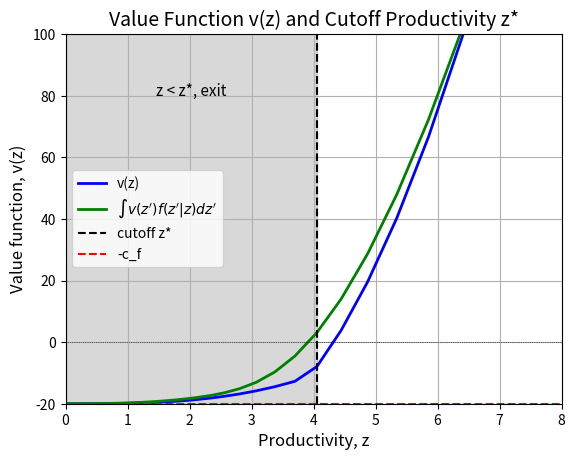
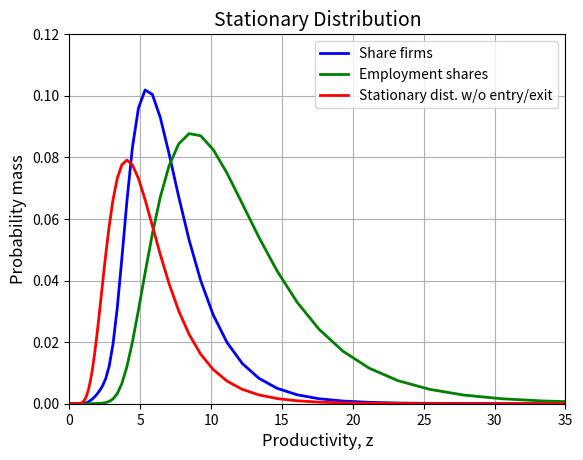

Reproduce these figures in Python, in order.
# =========================================================================
# Hopenhayn (1992) Model - Python Implementation
# Translation from MATLAB code by Lukas Freund
# =========================================================================

import numpy as np
from scipy.special import erf
import warnings
import matplotlib.pyplot as plt

# =========================================================================
# Helper Functions
# =========================================================================

def normcdf_local(x):
    """Standard normal CDF without scipy.stats"""
    return 0.5 * (1 + erf(x / np.sqrt(2)))


def fn_tauchen_discrete(n, rho, sigma_eps, mu, m):
    """
    Tauchen (1986) discretization for AR(1) in logs
    log z' = (1-rho)*mu + rho*log z + sigma_eps*eps, eps~N(0,1)
    States on [mu - m*sigma_y, mu + m*sigma_y], where sigma_y^2 = sigma_eps^2/(1-rho^2)
    """
    sigma_y = sigma_eps / np.sqrt(1 - rho**2)
    x = np.linspace(mu - m*sigma_y, mu + m*sigma_y, n)
    step = x[1] - x[0]
    P = np.zeros((n, n))
    
    for i in range(n):
        mu_i = (1 - rho)*mu + rho*x[i]
        
        # Transitioning to the lowest state
        P[i, 0] = normcdf_local((x[0] - mu_i + step/2) / sigma_eps)
        
        # Transitioning to the highest state
        P[i, n-1] = 1 - normcdf_local((x[n-1] - mu_i - step/2) / sigma_eps)
        
        # Interior states
        for j in range(1, n-1):
            zhi = (x[j] + step/2 - mu_i) / sigma_eps
            zlo = (x[j] - step/2 - mu_i) / sigma_eps
            P[i, j] = normcdf_local(zhi) - normcdf_local(zlo)
    
    # Normalize rows to fix numerical drift
    P = P / P.sum(axis=1, keepdims=True)
    
    return x, P


def fn_stationary_row_dist(P, tol=1e-14, maxiter=1000000):
    """Find stationary distribution of Markov chain"""
    n = P.shape[0]
    s = np.ones(n) / n
    it = 0
    
    while it < maxiter:
        it = it + 1
        s_new = np.dot(s, P)
        if np.max(np.abs(s_new - s)) < tol:
            s = s_new
            return s
        s = s_new
    
    warnings.warn("stationary_row_dist: no convergence")
    return s


# =========================================================================
# Hopenhayn Model Class
# =========================================================================

class Hopenhayn:
    """
    Hopenhayn (1992) Model of Industry Dynamics
    """
    
    def __init__(self, 
                 alpha=2/3,           # output elasticity of labor
                 beta=0.8,            # discount factor (5-year period)
                 c_f=20,              # per-period fixed operating cost
                 ce=40,               # sunk entry cost
                 Dbar=100,            # fixed demand
                 zbar_log=1.4,        # mean of log productivity
                 rho=0.9,             # AR(1) persistence in logs
                 sigma_eps=0.2,       # std dev of innovations in log z
                 num_nz=101,          # number of grid points for z
                 num_maxiter_vfi=1000,    # max iterations for VFI
                 num_tol_vfi=1e-8,        # tolerance for VFI
                 num_maxiter_p=100,       # max iterations for price search
                 num_tol_p=1e-10,         # tolerance for price
                 num_sd_gridbound=10,     # number of std devs for grid bounds
                 ):
        
        # Model parameters
        self.alpha = alpha
        self.beta = beta
        self.c_f = c_f
        self.ce = ce
        self.Dbar = Dbar
        
        # AR(1) parameters for productivity
        self.zbar_log = zbar_log
        self.rho = rho
        self.sigma_eps = sigma_eps
        
        # Numerical parameters
        self.num_nz = num_nz
        self.num_maxiter_vfi = num_maxiter_vfi
        self.num_tol_vfi = num_tol_vfi
        self.num_maxiter_p = num_maxiter_p
        self.num_tol_p = num_tol_p
        self.num_sd_gridbound = num_sd_gridbound
        
        # Discretize AR(1) productivity process
        self.logz, self.P = fn_tauchen_discrete(
            self.num_nz, self.rho, self.sigma_eps,
            self.zbar_log, self.num_sd_gridbound
        )
        self.z_grid = np.exp(self.logz)
        
        # Entrants' initial productivity distribution
        self.g = fn_stationary_row_dist(self.P)
    
    def D(self, p):
        """Demand function"""
        return self.Dbar / p
    
    def profit(self, p, z):
        """Static profits calculation"""
        profit_c = (1 - self.alpha) * self.alpha**(self.alpha/(1 - self.alpha))
        return profit_c * (p * z)**(1/(1 - self.alpha)) - self.c_f
    
    def n_policy(self, p, z):
        """Optimal labor policy"""
        return (self.alpha * p * z)**(1/(1 - self.alpha))
    
    def y_policy(self, p, z):
        """Optimal output policy"""
        return z * self.n_policy(p, z)**self.alpha


# =========================================================================
# Value Function Iteration
# =========================================================================

def fn_solve_incumbent_problem(p, hopenhayn, verbose=False):
    """
    Solve incumbent firm's value function via iteration
    """
    nz = len(hopenhayn.z_grid)
    v = np.zeros(nz)
    pi = hopenhayn.profit(p, hopenhayn.z_grid)
    
    for iter in range(hopenhayn.num_maxiter_vfi):
        v_old = v.copy()
        cont_value = np.dot(hopenhayn.P, v_old)
        
        # Bellman equation with exit option
        v = pi + hopenhayn.beta * np.maximum(0, cont_value)
        
        if np.max(np.abs(v - v_old)) < hopenhayn.num_tol_vfi:
            exitflag = 1
            if verbose:
                print(f"VFI converged in {iter} iterations")
            return v, exitflag
    
    exitflag = 0
    warnings.warn("VFI did not converge")
    return v, exitflag


# =========================================================================
# Equilibrium Price Finding
# =========================================================================

def fn_find_price_bounds_coarse(hopenhayn, pL=0.1, pH=10, 
                                 grid_points=50, verbose=True):
    """
    Find rough bounds for equilibrium price via coarse grid search
    """
    p_grid = np.linspace(pL, pH, grid_points)
    ve_vals = np.zeros(grid_points)
    
    for i in range(grid_points):
        p_test = p_grid[i]
        v_test, flag = fn_solve_incumbent_problem(p_test, hopenhayn, verbose)
        ve_vals[i] = hopenhayn.beta * np.sum(v_test * hopenhayn.g)
    
    # Find where ve_vals crosses ce
    idx_cross = np.where(ve_vals >= hopenhayn.ce)[0]
    
    if len(idx_cross) > 0:
        idx_first = idx_cross[0]
        if verbose:
            print(f"First crossing at index {idx_first}, price = {p_grid[idx_first]}")
    else:
        raise ValueError("Entry value never crosses ce. Adjust price bounds.")
    
    # Refine bounds
    if idx_first > 0:
        pL = p_grid[idx_first - 1]
        pH = p_grid[idx_first]
    else:
        pL = p_grid[0]
        pH = p_grid[1]
    
    return ve_vals, p_grid, pL, pH


def fn_find_price_bisection(hopenhayn, pL, pH, verbose=True):
    """
    Find equilibrium price via bisection where entry value = entry cost
    """
    for iter in range(hopenhayn.num_maxiter_p):
        p_star = (pL + pH) / 2
        
        # Solve incumbent problem
        v_star, flag = fn_solve_incumbent_problem(p_star, hopenhayn, verbose)
        
        # Compute entry value
        ve = hopenhayn.beta * np.sum(v_star * hopenhayn.g)
        
        if verbose:
            print(f'Iter {iter:3d}: p = {p_star:.6f}, ve = {ve:.6f}, '
                  f'ce = {hopenhayn.ce:.2f}, gap = {np.abs(ve - hopenhayn.ce):.6f}')
        
        # Check convergence
        if np.abs(ve - hopenhayn.ce) < hopenhayn.num_tol_p:
            if verbose:
                print(f"Converged! Equilibrium Price = {p_star:.6f}")
            price_converge_flag = 1
            return p_star, v_star, price_converge_flag
        elif ve > hopenhayn.ce:
            pH = p_star  # Entry too attractive, lower price
        else:
            pL = p_star  # Entry not attractive enough, raise price
    
    # No convergence
    price_converge_flag = 0
    warnings.warn("Price bisection did not converge")
    return p_star, v_star, price_converge_flag


def fn_find_equilibrium_price(hopenhayn, pL=0.1, pH=10, 
                               grid_points=50, verbose=True):
    """
    Find equilibrium price by combining coarse grid search and bisection
    """
    # Step 1: Find rough bounds
    ve_vals, p_grid, pL, pH = fn_find_price_bounds_coarse(
        hopenhayn, pL, pH, grid_points, verbose
    )
    
    # Step 2: Refine with bisection
    p_star, v_star, price_converge_flag = fn_find_price_bisection(
        hopenhayn, pL, pH, verbose
    )
    
    return p_star, v_star, price_converge_flag


# =========================================================================
# Exit Threshold
# =========================================================================

def fn_find_zstar(hopenhayn, v_star, p_star):
    """
    Find exit threshold z* where continuation value equals zero
    
    Parameters:
        hopenhayn: Hopenhayn model instance
        v_star: Value function at equilibrium price (nz,)
        p_star: Equilibrium price
        
    Returns:
        z_star: Exit threshold productivity level
        idx_exit: Index of exit threshold
        cont_value: Continuation value for all states (nz,)
    """
    # Calculating the continuation value
    cont_value = np.dot(hopenhayn.P, v_star)

    # Finding at which productivity level is the continuation value positive
    idx_continue = np.where(cont_value >= 0)[0]
    
    if len(idx_continue) > 0:
        # Picking the first element
        idx_exit = idx_continue[0]

        # Finding z_star as the first z value at which the cont_value > 0
        z_star = hopenhayn.z_grid[idx_exit]

        # print
        print(f'Exit Threshold z* = {z_star:.4f}, and index = {idx_exit:3d}')
        return z_star, idx_exit, cont_value
    
    warnings.warn("No exit threshold found: continuation value is negative for all z")
    return None, None, cont_value


# =========================================================================
# Stationary Distribution
# =========================================================================

def fn_stationary_distribution(hopenhayn, idx_exit):
    """
    Compute stationary distribution of firms accounting for entry and exit.

    Parameters:
        hopenhayn: Hopenhayn model instance
        idx_exit: Index of exit threshold (firms below this exit)
        
    Returns:
        Phi: Transition matrix with exit (nz x nz)
        mu_normalized: Stationary distribution for mass m=1 of entrants (nz,)
    """

    ## Creating the Transition Matrix

    # Finding the z_grid where the continuation value is positive
    survival_mask = np.arange(hopenhayn.num_nz) >= idx_exit  # [False, True, True, ...]

    # Taking the transpose of the transition matrix and zero out the columns for exit states (below idx_exit)
    # This is needed as Phi counts flow into state i (in row), whereas P counts flows from state i (in row) 
    Phi = hopenhayn.P.T * survival_mask

    # Broadcasting example for Phi = P.T * survival_mask
    # 
    # Assume P (3x3) and idx_exit = 1 (state 0 exits, states 1,2 survive):
    # P = [[0.7, 0.2, 0.1],
    #      [0.3, 0.5, 0.2],
    #      [0.1, 0.3, 0.6]]
    #
    # P.T = [[0.7, 0.3, 0.1],
    #        [0.2, 0.5, 0.3],
    #        [0.1, 0.2, 0.6]]
    #
    # survival_mask = [False, True, True]  # shape (3,)
    #
    # P.T * survival_mask broadcasts mask across rows:
    # Row 0: [0.7, 0.3, 0.1] * [0, 1, 1] = [0.0, 0.3, 0.1]
    # Row 1: [0.2, 0.5, 0.3] * [0, 1, 1] = [0.0, 0.5, 0.3]
    # Row 2: [0.1, 0.2, 0.6] * [0, 1, 1] = [0.0, 0.2, 0.6]
    #
    # Result: Column 0 is zeroed (exit state), columns 1-2 preserved
    
    # Creating Stationary distribution mu_normalized = (I - Phi) \ g
    I = np.eye(hopenhayn.num_nz)
    mu_normalized = np.linalg.solve(I - Phi, hopenhayn.g)

    return Phi, mu_normalized


# Intuition for sum of mu_normalized:
# 
# Think of firms like water in a bathtub in steady state:
# - Inflow: m=1 firm enters per period
# - Outflow: firms exit when productivity too low
# - Stock: mu_normalized tells how many firms in each state
#
# sum(mu_normalized) = 7.28 means:
# "At any moment, there are 7.28 firms alive on average"
#
# Since 1 firm enters per period, and 7.28 firms exist on average,
# each firm survives approximately 7.28 periods before exiting.
#
# Bathtub analogy:
# If water flows in at 1 liter/min, and tub holds 7.28 liters 
# in steady state, then each liter stays 7.28 minutes on average.


# =========================================================================
# Market Clearing
# =========================================================================

def fn_compute_equilibrium(hopenhayn, mu_normalized, p_star):
    """
    Find mass of entrants that clears the market and compute equilibrium objects.

    Market clearing: D(p*) = m* × Y_normalized
    where Y_normalized is total output when m=1

    Parameters:
        hopenhayn: Hopenhayn model instance
        mu_normalized: Stationary distribution for m=1 (nz,)
        p_star: Equilibrium price
        
    Returns:
        m_star: Mass of entrants that clears market
        mu_star: Actual stationary distribution (m_star × mu_normalized)
        Y_normalized: Total output when m=1
        employment: Per-firm employment at each productivity level (nz,)
        emp_dist: Employment shares across productivity levels (nz,), sums to 1
    """

    # Total output when m=1 entrant per period
    Y_normalized = np.sum(hopenhayn.y_policy(p_star, hopenhayn.z_grid) * mu_normalized)

    # Market demand at equilibrium price
    D_market = hopenhayn.D(p_star)

    # Mass of entrants needed to clear market: D(p*) = m* × Y_normalized
    m_star = D_market / Y_normalized

    # Scale up distribution to actual equilibrium mass
    mu_star = m_star * mu_normalized

    # Finding the employment for at price p_star across all the z_grids
    employment = hopenhayn.n_policy(p_star, hopenhayn.z_grid)

    # Total employment in each state
    emp_total = employment * mu_star

    # Employment shares (normalized to sum to 1)
    emp_dist = emp_total / emp_total.sum()

    return m_star, mu_star, Y_normalized, employment, emp_dist


# =========================================================================
# Main Execution
# =========================================================================

# Create model instance
hh = Hopenhayn()

# Find equilibrium price
p_star, v_star, _ = fn_find_equilibrium_price(hh, verbose=True)

# Find exit threshold
z_star, idx_exit, cont_value = fn_find_zstar(hh, v_star, p_star)

# Compute stationary distribution
Phi, mu_normalized = fn_stationary_distribution(hh, idx_exit)
print(f"Sum of mu_normalized: {mu_normalized.sum():.6f}")

# Compute market equilibrium
m_star, mu_star, y_star, emp, emp_dist = fn_compute_equilibrium(hh, mu_normalized, p_star)

# =========================================================================
# Summary Results
# =========================================================================

print("=" * 50)
print("Equilibrium Results")
print(f'Price p* = {p_star:.6f}')
print(f'Exit threshold z* = {z_star:.4f}')
print(f'Mass of entrants m* = {m_star:.4f}')
print(f'Entry value = {hh.beta * np.sum(v_star * hh.g):.4f} (should equal ce = {hh.ce:.2f})')




# =========================================================================
# Plots
# =========================================================================

# Plot 1: Value Function and Exit Threshold
plt.figure(dpi=300)
plt.plot(hh.z_grid, v_star, 'b-', linewidth=2, label="v(z)")
plt.plot(hh.z_grid, cont_value, 'g-', linewidth=2, label=r"$\int v(z')f(z'|z)dz'$")
plt.axvline(z_star, color='k', linestyle='--', linewidth=1.5, label='cutoff z*')
plt.axhline(-hh.c_f, color='r', linestyle='--', linewidth=1.5, label='-c_f')
plt.axhline(0, color='black', linestyle=':', linewidth=0.5)
plt.fill_between([0, z_star], -20, 100, color='gray', alpha=0.3)
plt.text(z_star/2, 80, 'z < z*, exit', fontsize=11, ha='center')
plt.xlim([0, 8])
plt.ylim([-20, 100])
plt.xlabel('Productivity, z', fontsize=12)
plt.ylabel('Value function, v(z)', fontsize=12)
plt.title('Value Function v(z) and Cutoff Productivity z*', fontsize=14)
plt.legend(loc='best', fontsize=10)
plt.grid(True)
plt.savefig('hopenhayn_value_function.pdf', bbox_inches='tight')
plt.show()




# Plot 2: Stationary Distribution
# Computing the baseline stationary distribution (without entry/exit)
eigenvalues, eigenvectors = np.linalg.eig(hh.P.T)
idx_stat = np.argmax(eigenvalues)
f_bar = eigenvectors[:, idx_stat].real  # Take real part to avoid numerical noise
f_bar = f_bar / f_bar.sum()

plt.figure(dpi=300)
plt.plot(hh.z_grid, mu_star / mu_star.sum(), 'b-', linewidth=2, label="Share firms")
plt.plot(hh.z_grid, emp_dist, 'g-', linewidth=2, label="Employment shares")
plt.plot(hh.z_grid, f_bar, 'r-', linewidth=2, label="Stationary dist. w/o entry/exit")
plt.xlim([0, 35])
plt.ylim([0, 0.12])
plt.xlabel('Productivity, z', fontsize=12)
plt.ylabel('Probability mass', fontsize=12)
plt.title('Stationary Distribution', fontsize=14)
plt.legend(loc='best')
plt.grid(True)
plt.savefig('hopenhayn_stationary_distribution.pdf', dpi =300, bbox_inches='tight')
plt.show()

print("\nDone! Plots saved.")
